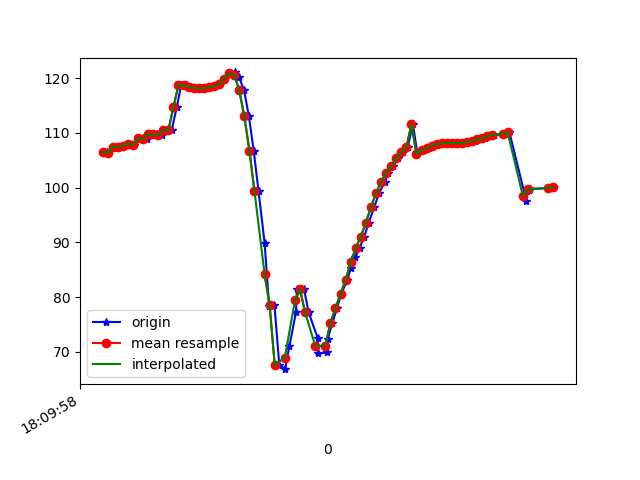

The data file committed next to this chart (first rows):
1617818998578, 514642131723632, 106.44197, 23.839823, -22.202646
1617818998582, 514642150954402, 106.3, 23.9, -21.67
1617818998607, 514642170185172, 107.5, 24.59, -22.53
1617818998622, 514642189415942, 107.5, 24.47, -22.22
1617818998641, 514642208646712, 107.6, 25.08, -21.61
1617818998665, 514642227877482, 108, 25.11, -22.44
1617818998683, 514642247108252, 107.8, 25.11, -21.87
1617818998700, 514642266339022, 109, 26.13, -22.32
1617818998720, 514642285569792, 109, 26.01, -22.37
1617818998737, 514642304800562, 108.8, 26.25, -21.68
1617818998757, 514642324031332, 109.8, 26.75, -22.63
1617818998776, 514642343262102, 109.7, 26.6, -22.37
1617818998795, 514642362492872, 109.6, 26.98, -21.64
1617818998815, 514642381723642, 110.5, 27.23, -22.55
1617818998833, 514642400954412, 110.5, 26.97, -22.53
1617818998853, 514642420185182, 114.7, 24.66, -20.93
1617818998871, 514642439415952, 118.8, 27.14, -23.7
1617818998893, 514642458646722, 118.7, 26.59, -24.38
1617818998909, 514642477877492, 118.4, 26.49, -24.56
1617818998928, 514642497108262, 118.2, 26.58, -25.25
1617818998948, 514642516339032, 118.1, 26.82, -26.43
1617818998966, 514642535569802, 118.1, 27.5, -27.51
1617818998986, 514642554800572, 118.3, 28.58, -28.32
1617818999005, 514642574031342, 118.5, 29.98, -28.67
1617818999024, 514642593262112, 118.9, 31.71, -28.72
1617818999041, 514642612492882, 119.9, 33.83, -28.69
1617818999063, 514642631723652, 120.9, 36.88, -27.26
1617818999082, 514642650954422, 121, 40.25, -24.02
1617818999099, 514642670185192, 120.2, 43.81, -19.12
1617818999119, 514642689415962, 117.8, 47.5, -12.12
1617818999138, 514642708646732, 113, 50.46, -2.879
1617818999157, 514642727877502, 106.8, 52.59, 7.848
1617818999176, 514642747108272, 99.4, 54.37, 20.21
1617818999200, 514642766339042, 89.92, 55.48, 35.02
1617818999218, 514642785569812, 78.47, 54.97, 51.68
1617818999239, 514642804800582, 78.53, 52.73, 61.05
1617818999258, 514642824031352, 67.68, 48.69, 77.76
1617818999281, 514642843262122, 66.87, 45.16, 82.2
1617818999298, 514642862492892, 71.1, 42.59, 82.73
1617818999324, 514642881723662, 77.25, 41.05, 81.67
1617818999328, 514642900954432, 81.59, 39.85, 80.38
1617818999356, 514642920185202, 81.42, 39.1, 79.89
1617818999374, 514642939415972, 77.24, 38.99, 80.16
1617818999410, 514642958646742, 72.52, 39.4, 79.92
1617818999412, 514642977877512, 69.73, 40.15, 78.25
1617818999447, 514642997108282, 69.92, 40.97, 74.76
1617818999449, 514643016339052, 72.37, 41.43, 69.73
1617818999468, 514643035569822, 75.31, 41.32, 64.07
1617818999486, 514643054800592, 78.02, 41.03, 58.05
1617818999503, 514643074031362, 80.63, 40.78, 51.65
1617818999527, 514643093262132, 83.17, 40.43, 45.09
1617818999541, 514643112492902, 85.42, 40.06, 38.68
1617818999559, 514643131723672, 87.28, 40.08, 32.45
1617818999575, 514643150954442, 88.99, 40.6, 26.32
1617818999594, 514643170185212, 91.07, 41.34, 20.18
1617818999611, 514643189415982, 93.6, 41.72, 14.19
1617818999633, 514643208646752, 96.39, 41.36, 8.555
1617818999652, 514643227877522, 98.98, 40.21, 3.526
1617818999675, 514643247108292, 101.1, 38.49, -0.832
1617818999687, 514643266339062, 102.7, 36.88, -4.565
1617818999709, 514643285569832, 104, 35.76, -7.567
... 31 more rows
